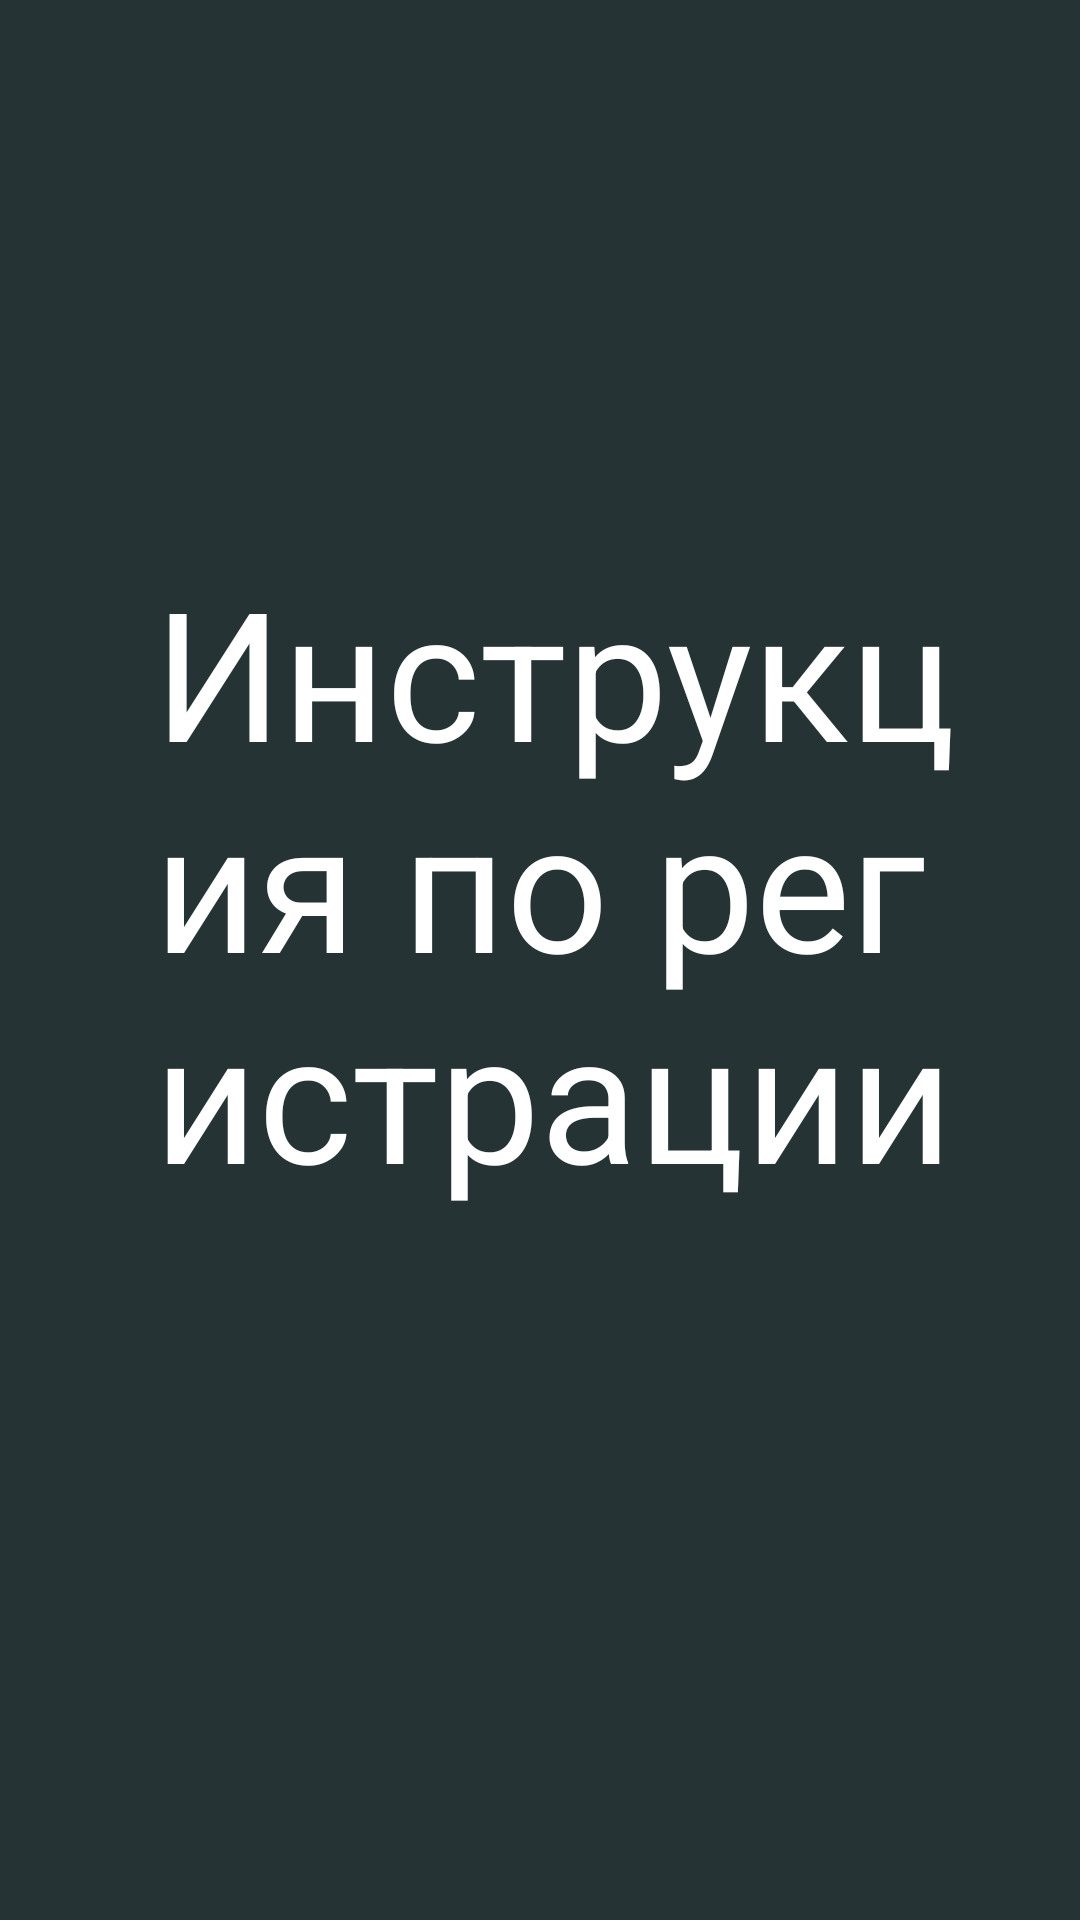

Write the Android layout XML for this screen, with the resource values it uses.
<!-- AndroidManifest.xml: application theme Theme.13pz_Zlobina_Alina_pr21_101 -->
<!-- res/layout/activity_registr.xml -->
<?xml version="1.0" encoding="utf-8"?>
<androidx.constraintlayout.widget.ConstraintLayout xmlns:android="http://schemas.android.com/apk/res/android"
    xmlns:app="http://schemas.android.com/apk/res-auto"
    xmlns:tools="http://schemas.android.com/tools"
    android:layout_width="match_parent"
    android:layout_height="match_parent"
    tools:context=".Registr">
    <View
        android:id="@+id/view3"
        android:layout_width="wrap_content"
        android:layout_height="wrap_content"
        android:background="#253334"
        app:layout_constraintBottom_toBottomOf="parent"
        app:layout_constraintEnd_toEndOf="parent"
        app:layout_constraintHorizontal_bias="0.0"
        app:layout_constraintStart_toStartOf="parent"
        app:layout_constraintTop_toTopOf="parent"
        app:layout_constraintVertical_bias="1.0" />

    <TextView
        android:id="@+id/textView14"
        android:layout_width="272dp"
        android:layout_height="273dp"
        android:text="Инструкция по регистрации"
        android:textColor="#FFFFFF"
        android:textSize="60sp"
        app:layout_constraintBottom_toBottomOf="parent"
        app:layout_constraintEnd_toEndOf="parent"
        app:layout_constraintHorizontal_bias="0.582"
        app:layout_constraintStart_toStartOf="parent"
        app:layout_constraintTop_toTopOf="parent" />
</androidx.constraintlayout.widget.ConstraintLayout>
<!-- resources referenced by this layout -->
<resources>
  <style name="Theme.13pz_Zlobina_Alina_pr21_101" parent="Theme.MaterialComponents.DayNight.DarkActionBar">
          
          <item name="colorPrimary">@color/purple_500</item>
          <item name="colorPrimaryVariant">@color/purple_700</item>
          <item name="colorOnPrimary">@color/white</item>
          
          <item name="colorSecondary">@color/teal_200</item>
          <item name="colorSecondaryVariant">@color/teal_700</item>
          <item name="colorOnSecondary">@color/black</item>
          
          <item name="android:statusBarColor" tools:targetApi="l">?attr/colorPrimaryVariant</item>
          
      </style>
  <color name="purple_500">#7C9A92</color>
  <color name="purple_700">#4E6760</color>
  <color name="white">#FFFFFF</color>
  <color name="teal_200">#FF03DAC5</color>
  <color name="teal_700">#FF018786</color>
  <color name="black">#FF000000</color>
</resources>
